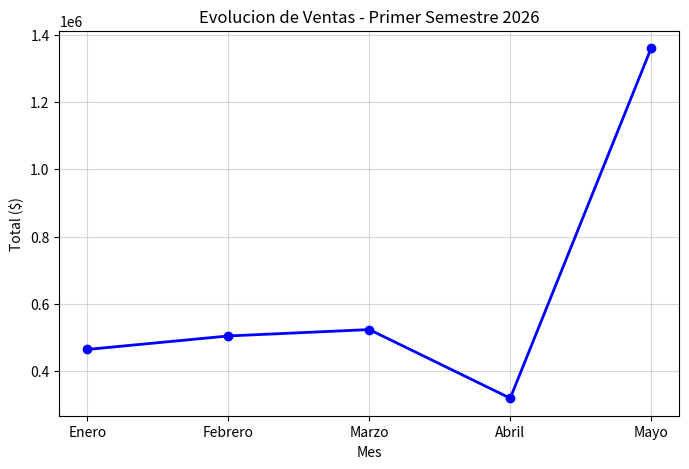

Write Python code to recreate this figure.
import os
import numpy as np
import matplotlib.pyplot as plt

os.makedirs("resultados", exist_ok=True)

datos_ventas = [
    {"producto": "Teclado Mecanico", "cantidad": 5, "precio": 45000, "fecha": "2026-01-15"},
    {"producto": "Mouse Gamer", "cantidad": 10, "precio": 24000, "fecha": "2026-01-20"},
    {"producto": "Monitor 24 FHD", "cantidad": 2, "precio": 185000, "fecha": "2026-02-05"},
    {"producto": "Teclado Mecanico", "cantidad": 3, "precio": 45000, "fecha": "2026-02-12"},
    {"producto": "Auriculares XT", "cantidad": 7, "precio": 32000, "fecha": "2026-03-01"},
    {"producto": "Mouse Gamer", "cantidad": 12, "precio": 25000, "fecha": "2026-03-22"},
    {"producto": "Monitor 24 FHD", "cantidad": 1, "precio": 180000, "fecha": "2026-04-10"},
    {"producto": "Auriculares XT", "cantidad": 4, "precio": 35000, "fecha": "2026-04-18"},
    {"producto": "Teclado Mecanico", "cantidad": 6, "precio": 46000, "fecha": "2026-05-02"},
    {"producto": "Mouse Gamer", "cantidad": 15, "precio": 25000, "fecha": "2026-05-15"},
    {"producto": "Monitor 24 FHD", "cantidad": 3, "precio": 178000, "fecha": "2026-05-20"},
    {"producto": "Auriculares XT", "cantidad": 5, "precio": 35000, "fecha": "2026-05-25"}
]

cantidades = np.array([item["cantidad"] for item in datos_ventas])
precios = np.array([item["precio"] for item in datos_ventas])
productos = [item["producto"] for item in datos_ventas]

ingresos_por_venta = cantidades * precios
ventas_totales = np.sum(ingresos_por_venta)

conteo_productos = {}
for prod, cant in zip(productos, cantidades):
    conteo_productos[prod] = conteo_productos.get(prod, 0) + cant
producto_mas_vendido = max(conteo_productos, key=conteo_productos.get)
unidades_producto_mas_vendido = conteo_productos[producto_mas_vendido]

meses_etiquetas = ["Enero", "Febrero", "Marzo", "Abril", "Mayo"]
ventas_mensuales = np.zeros(5)

for item, ingreso in zip(datos_ventas, ingresos_por_venta):
    mes = int(item["fecha"].split("-")[1])
    ventas_mensuales[mes - 1] += ingreso

plt.figure(figsize=(8, 5))
plt.plot(meses_etiquetas, ventas_mensuales, marker='o', color='blue', linewidth=2)
plt.title("Evolucion de Ventas - Primer Semestre 2026")
plt.xlabel("Mes")
plt.ylabel("Total ($)")
plt.grid(True, alpha=0.5)

ruta_grafico = os.path.join("resultados", "grafico_resultados.png")
plt.savefig(ruta_grafico, dpi=300, bbox_inches='tight')
plt.close()

ruta_reporte = os.path.join("resultados", "reporte.txt")
with open(ruta_reporte, "w") as f:
    f.write("=== REPORTES DE VENTAS - CELULA COMERCIAL ===\n\n")
    f.write(f"Total Facturado: ${ventas_totales:,.2f}\n")
    f.write(f"Producto mas vendido: {producto_mas_vendido} ({unidades_producto_mas_vendido} un.)\n\n")
    f.write("Detalle mensual:\n")
    for m, v in zip(meses_etiquetas, ventas_mensuales):
        f.write(f" * {m}: ${v:,.2f}\n")

print("Procesamiento completo. Archivos creados.")
